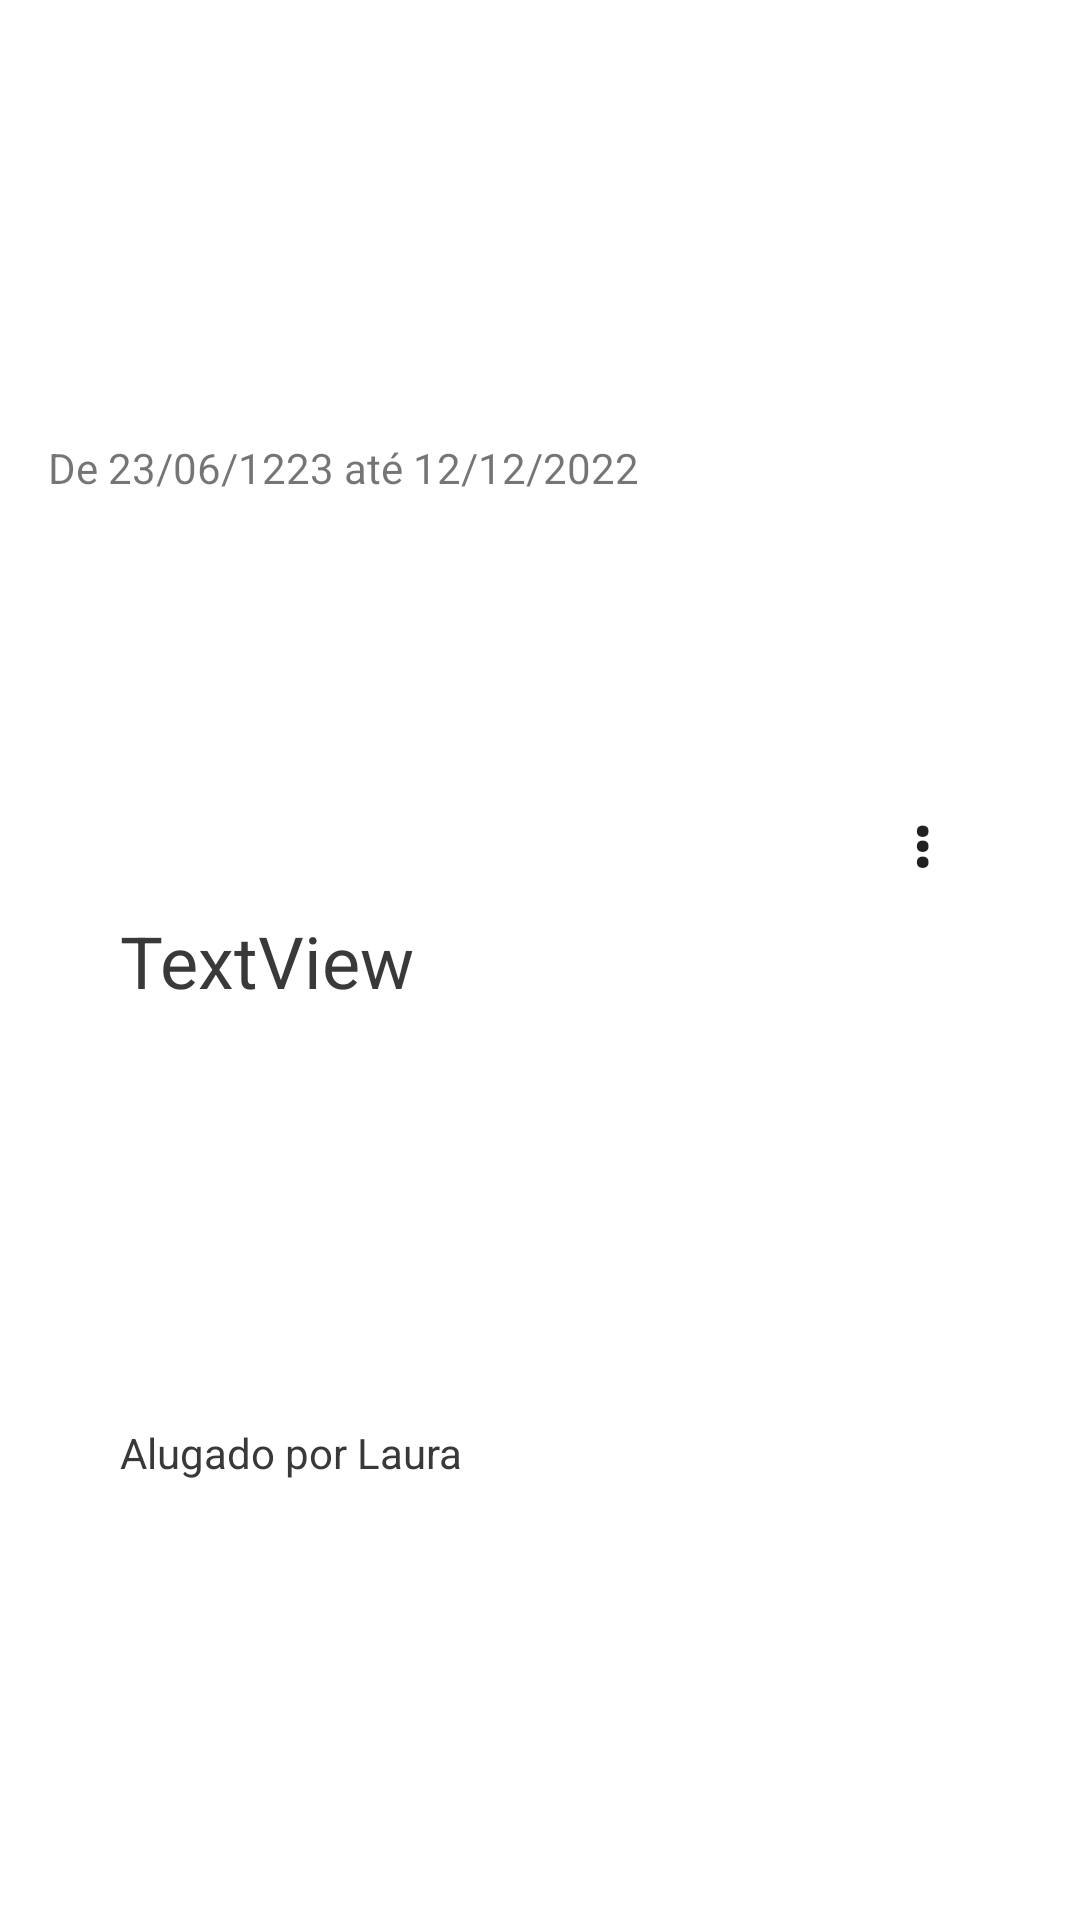

Here is an Android app screen rendered from its layout file. Give the layout XML and the strings, colors and styles it references.
<!-- AndroidManifest.xml: application theme Theme.StorageManager -->
<!-- res/layout/rent_list_item.xml -->
<?xml version="1.0" encoding="utf-8"?>
<androidx.constraintlayout.widget.ConstraintLayout xmlns:android="http://schemas.android.com/apk/res/android"
    xmlns:app="http://schemas.android.com/apk/res-auto"
    xmlns:tools="http://schemas.android.com/tools"
    android:layout_width="match_parent"
    android:layout_height="90dp"
    android:background="?attr/selectableItemBackground">

    <TextView
        android:id="@+id/btnRentMoreMenu"
        android:layout_width="39dp"
        android:layout_height="27dp"
        android:layout_alignParentTop="true"
        android:layout_alignParentRight="true"
        android:layout_marginEnd="16dp"
        android:paddingLeft="@dimen/activity_horizontal_margin"
        android:text="&#8942;"
        android:textAppearance="?android:textAppearanceLarge"
        android:textStyle="bold"
        app:layout_constraintBottom_toBottomOf="parent"
        app:layout_constraintEnd_toEndOf="parent"
        app:layout_constraintTop_toTopOf="parent"
        app:layout_constraintVertical_bias="0.433" />

    <ImageView
        android:id="@+id/imageView"
        android:layout_width="wrap_content"
        android:layout_height="wrap_content"
        android:layout_marginStart="16dp"
        android:layout_marginTop="8dp"
        app:layout_constraintEnd_toStartOf="@+id/rentPeriodo"
        app:layout_constraintStart_toStartOf="parent"
        app:layout_constraintTop_toTopOf="parent"
        app:srcCompat="@drawable/ic_calendar" />

    <TextView
        android:id="@+id/rentPeriodo"
        android:layout_width="0dp"
        android:layout_height="wrap_content"
        android:layout_marginTop="8dp"
        android:layout_marginEnd="8dp"
        android:text="De 23/06/1223 até 12/12/2022"
        app:layout_constraintBottom_toTopOf="@+id/tipoCategoria"
        app:layout_constraintEnd_toEndOf="parent"
        app:layout_constraintStart_toEndOf="@+id/imageView"
        app:layout_constraintTop_toTopOf="parent" />

    <TextView
        android:id="@+id/tipoCategoria"
        android:layout_width="0dp"
        android:layout_height="wrap_content"
        android:layout_marginStart="40dp"
        android:text="TextView"
        android:textColor="#39393a"
        android:textSize="24sp"
        app:layout_constraintBottom_toTopOf="@+id/storageClient"
        app:layout_constraintEnd_toEndOf="parent"
        app:layout_constraintHorizontal_bias="1.0"
        app:layout_constraintStart_toStartOf="parent"
        app:layout_constraintTop_toBottomOf="@+id/rentPeriodo"
        app:layout_constraintVertical_bias="0.0" />

    <TextView
        android:id="@+id/storageClient"
        android:layout_width="0dp"
        android:layout_height="wrap_content"
        android:layout_marginStart="40dp"
        android:layout_marginBottom="8dp"
        android:text="Alugado por Laura"
        android:textColor="#39393a"
        android:textSize="14sp"
        app:layout_constraintBottom_toBottomOf="parent"
        app:layout_constraintEnd_toEndOf="parent"
        app:layout_constraintStart_toStartOf="parent"
        app:layout_constraintTop_toBottomOf="@+id/tipoCategoria" />

</androidx.constraintlayout.widget.ConstraintLayout>
<!-- resources referenced by this layout -->
<resources>
  <style name="Theme.StorageManager" parent="Theme.MaterialComponents.DayNight.DarkActionBar">
          
          <item name="colorPrimary">@color/purple_500</item>
          <item name="colorPrimaryVariant">@color/purple_700</item>
          <item name="colorOnPrimary">@color/white</item>
          
          <item name="colorSecondary">@color/teal_200</item>
          <item name="colorSecondaryVariant">@color/teal_700</item>
          <item name="colorOnSecondary">@color/black</item>
          
          <item name="android:statusBarColor" tools:targetApi="l">?attr/colorPrimaryVariant</item>
          
      </style>
  <!-- not gathered from this repository: default colours our renderer supplied (Android Studio template values) -->
  <color name="purple_500">#FF6200EE</color>
  <color name="purple_700">#FF3700B3</color>
  <color name="teal_200">#FF03DAC5</color>
  <color name="teal_700">#FF018786</color>
  <color name="black">#FF000000</color>
  <color name="white">#FFFFFFFF</color>
</resources>
